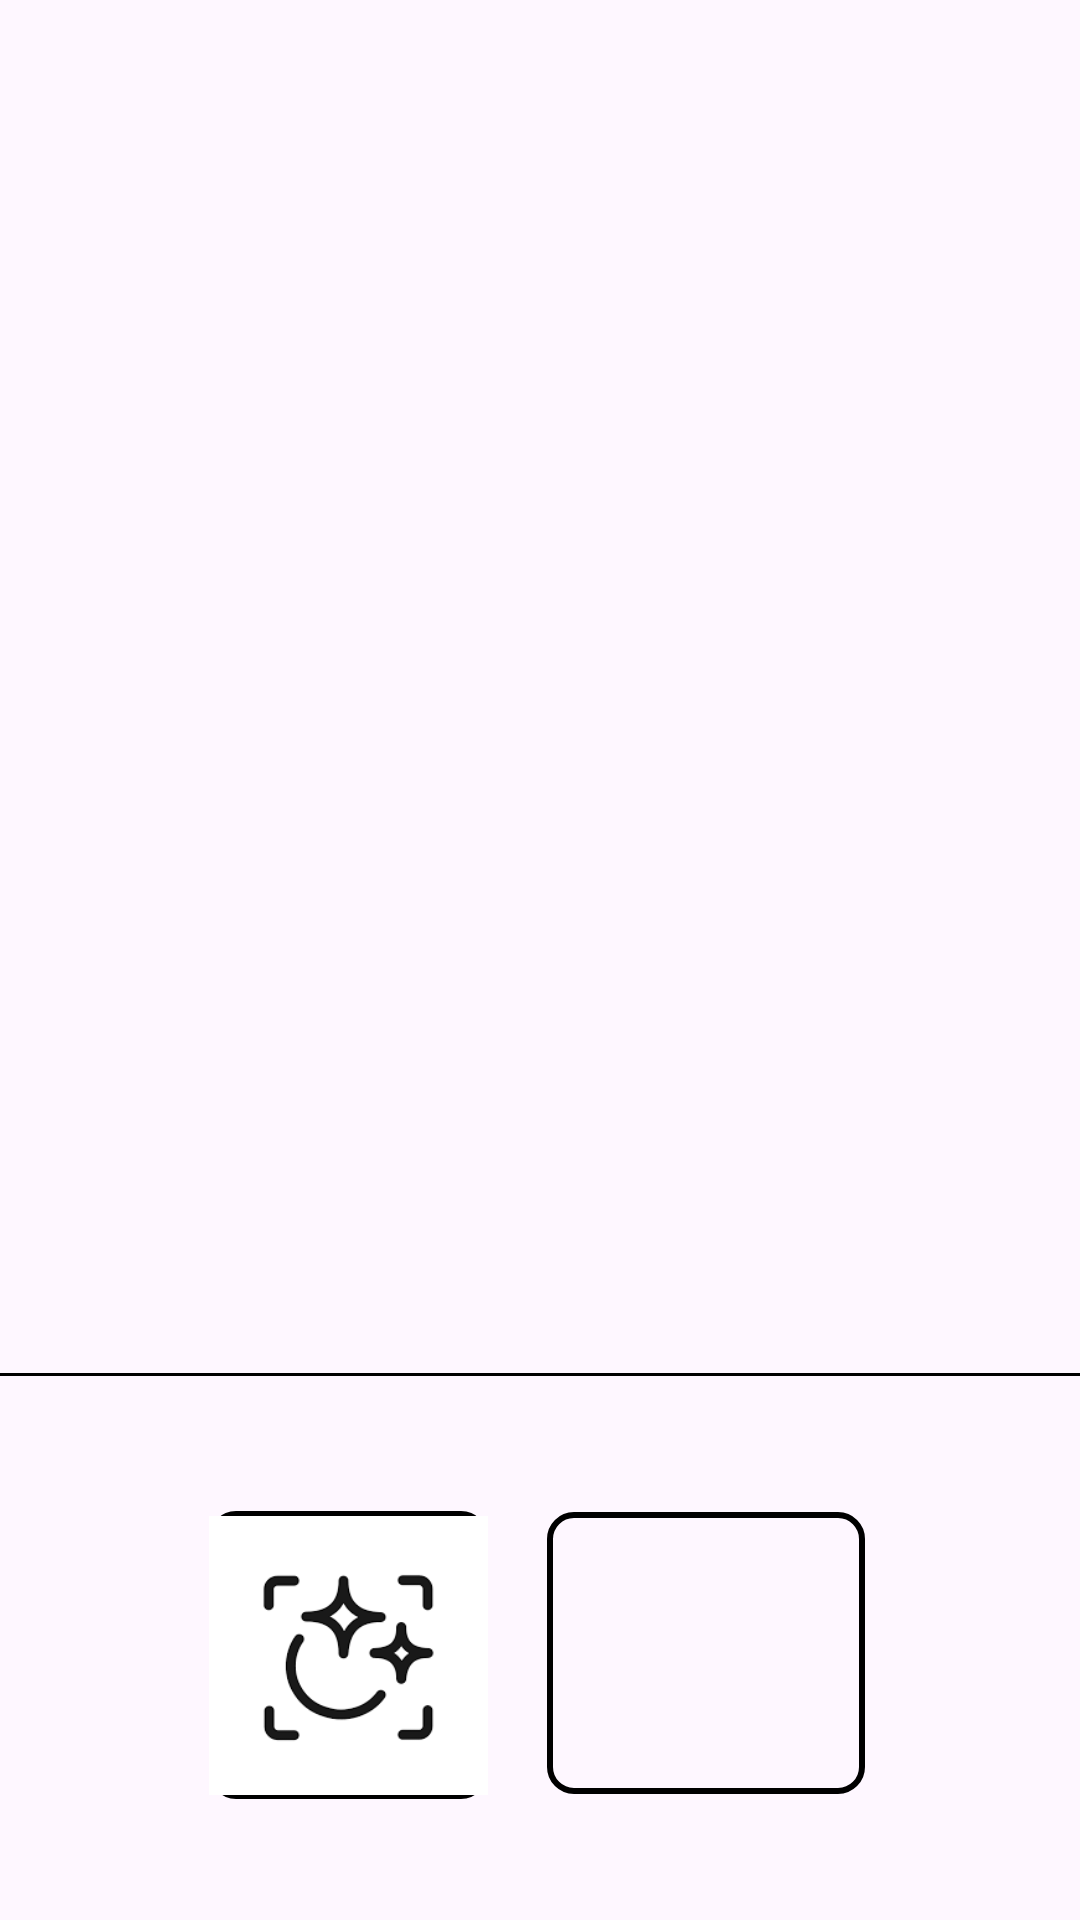

Write the Android layout XML for this screen, with the resource values it uses.
<!-- AndroidManifest.xml: application theme Theme.KOTLIN1 -->
<!-- res/layout/activity_start_screen.xml -->
<?xml version="1.0" encoding="utf-8"?>
<androidx.constraintlayout.widget.ConstraintLayout xmlns:android="http://schemas.android.com/apk/res/android"
    xmlns:app="http://schemas.android.com/apk/res-auto"
    xmlns:tools="http://schemas.android.com/tools"
    android:layout_width="match_parent"
    android:layout_height="match_parent"
    tools:context=".StartScreenActivity">

    <ImageButton
        android:id="@+id/imageButton"
        android:layout_width="93dp"
        android:layout_height="96dp"
        android:layout_marginTop="12dp"
        android:background="@drawable/rounded"
        android:scaleType="fitCenter"
        android:src="@drawable/categories1"
        app:layout_constraintBottom_toBottomOf="parent"
        app:layout_constraintEnd_toStartOf="@+id/imageButton2"
        app:layout_constraintHorizontal_bias="0.781"
        app:layout_constraintStart_toStartOf="parent"
        app:layout_constraintTop_toTopOf="parent"
        app:layout_constraintVertical_bias="0.924" />

    <ImageButton
        android:id="@+id/imageButton2"
        android:layout_width="106dp"
        android:layout_height="94dp"
        android:background="@drawable/rounded"
        android:scaleType="fitCenter"
        android:src="@drawable/pngtree_avatar_icon_profile_icon_member_login_vector_isolated_png_image_1978396"
        app:layout_constraintBottom_toBottomOf="parent"
        app:layout_constraintEnd_toEndOf="parent"
        app:layout_constraintHorizontal_bias="0.718"
        app:layout_constraintStart_toStartOf="parent"
        app:layout_constraintTop_toTopOf="parent"
        app:layout_constraintVertical_bias="0.923" />

    <View
        android:id="@+id/view"
        android:layout_width="489dp"
        android:layout_height="1dp"
        android:background="@color/black"
        app:layout_constraintBottom_toBottomOf="parent"
        app:layout_constraintEnd_toEndOf="parent"
        app:layout_constraintHorizontal_bias="0.038"
        app:layout_constraintStart_toStartOf="parent"
        app:layout_constraintTop_toTopOf="parent"
        app:layout_constraintVertical_bias="0.716" />

    <ImageView
        android:id="@+id/imageView5"
        android:layout_width="384dp"
        android:layout_height="424dp"
        android:src="@drawable/attachment_92716455"
        app:layout_constraintBottom_toTopOf="@+id/view"
        app:layout_constraintEnd_toEndOf="parent"
        app:layout_constraintHorizontal_bias="0.476"
        app:layout_constraintStart_toStartOf="parent"
        app:layout_constraintTop_toTopOf="parent"
        app:layout_constraintVertical_bias="0.296" />


</androidx.constraintlayout.widget.ConstraintLayout>
<!-- resources referenced by this layout -->
<resources>
  <!-- drawable categories1: png bitmap (drawable, 2655 bytes) -->
  <!-- drawable rounded (drawable) -->
  <layer-list xmlns:android="http://schemas.android.com/apk/res/android">
      
      <item>
          <shape android:shape="rectangle">
              <corners android:radius="8dp" />
              <stroke
                  android:width="2dp"
                  android:color="@color/black" />
          </shape>
      </item>
  
  </layer-list>
  <style name="Theme.KOTLIN1" parent="Base.Theme.KOTLIN1" />
  <style name="Base.Theme.KOTLIN1" parent="Theme.Material3.DayNight.NoActionBar">
          
          
  
          <item name="android:windowTranslucentStatus">true</item>
          <item name="android:windowLightStatusBar">true</item>
          <item name="android:windowDrawsSystemBarBackgrounds">false</item>
      </style>
  <!-- not gathered from this repository: default colours our renderer supplied (Android Studio template values) -->
  <color name="black">#FF000000</color>
</resources>
